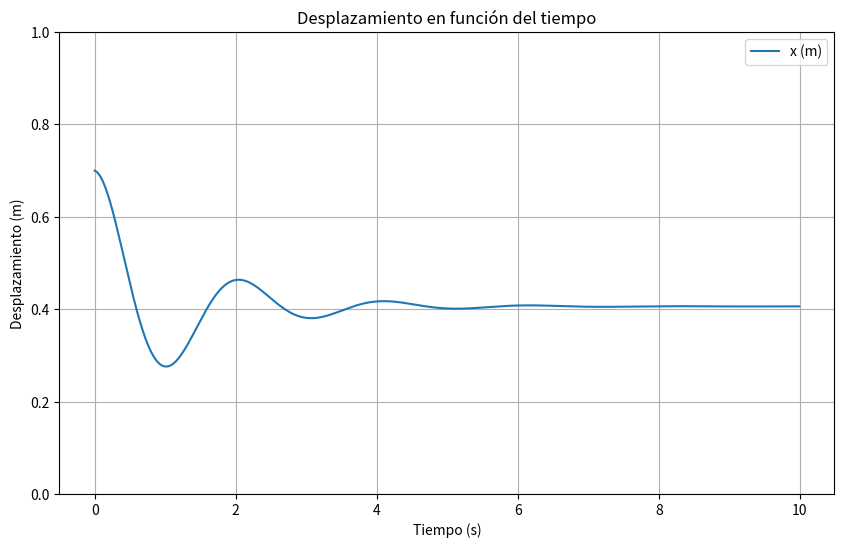

This chart was generated by the following Python code:
import math
import matplotlib.pyplot as plt

# Parámetros
m = 193.0 / 2.0
g = 9.81
Lo = 0.7  # Elongación inicial en metros
dt = 0.01  # Paso de tiempo
totalTime = 10.0  # Tiempo total de simulación en segundos
steps = int(totalTime / dt)
k = m * math.pi * math.pi
b = 0.25 * 2.0 * math.sqrt(k * m)

# Condiciones iniciales
x = 0  # Desplazamiento inicial en metros
x_dot = 0  # Velocidad inicial en m/s
x_ddot = 0 # Aceleración inicial en m/s^2

# Listas para almacenar resultados
times = []
positions = []

# Bucle de simulación
for i in range(steps):
    # Calcula la aceleración (x_ddot)
    x_ddot = (m * g - (x + Lo) * k - x_dot * b) / m

    # Actualiza la velocidad y posición usando el método de Euler
    x_dot += x_ddot * dt
    x += x_dot * dt

    # Guarda los resultados
    times.append(i * dt)
    positions.append(0.7-x)

    # Imprime los resultados (opcional)
    print(f"Tiempo: {i * dt:.2f} s, Desplazamiento: {x:.4f} m, Velocidad: {x_dot:.4f} m/s, Aceleración: {x_ddot:.4f} m/s^2")

# Graficar el desplazamiento en función del tiempo
plt.figure(figsize=(10, 6))
plt.plot(times, positions, label='x (m)')
plt.xlabel('Tiempo (s)')
plt.ylabel('Desplazamiento (m)')
plt.title('Desplazamiento en función del tiempo')
plt.ylim(0,1)
plt.legend()
plt.grid(True)
plt.show()
